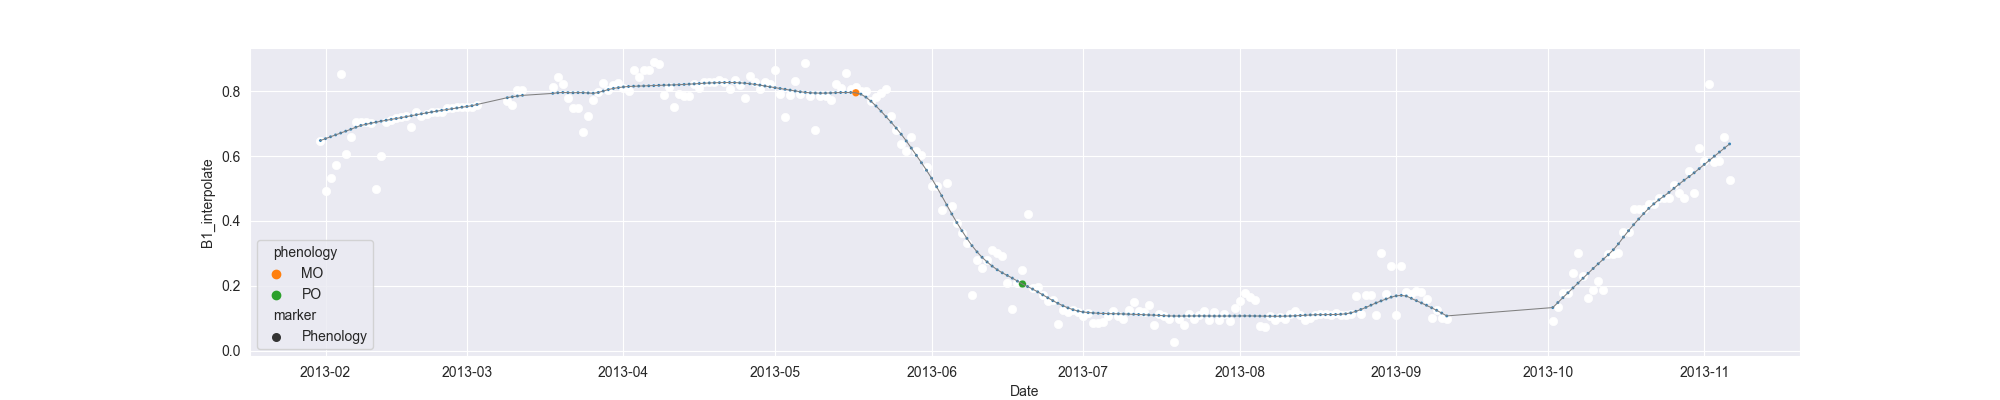

The data file committed next to this chart (first rows):
system:time_start, B1, B1_interpolate, B1_phenology
2013-01-31, 0.6474, 0.6474, 
2013-02-01, 0.4913, 0.4913, 
2013-02-02, , 0.5325, 
2013-02-03, 0.5737, 0.5737, 
2013-02-04, 0.8535, 0.8535, 
2013-02-05, 0.6078, 0.6078, 
2013-02-06, 0.6584, 0.6584, 
2013-02-07, 0.7044, 0.7044, 
2013-02-08, , 0.7045, 
2013-02-09, 0.7046, 0.7046, 
2013-02-10, 0.7031, 0.7031, 
2013-02-11, 0.5, 0.5, 
2013-02-12, , 0.6019, 
2013-02-13, 0.7039, 0.7039, 
2013-02-14, , 0.7105, 
2013-02-15, 0.7171, 0.7171, 
2013-02-16, , 0.7209, 
2013-02-17, 0.7247, 0.7247, 
2013-02-18, 0.6887, 0.6887, 
2013-02-19, 0.7376, 0.7376, 
2013-02-20, , 0.7247, 
2013-02-21, , 0.7303, 
2013-02-22, , 0.7376, 
2013-02-23, , 0.7377, 
2013-02-24, , 0.7376, 
2013-02-25, , 0.7476, 
2013-02-26, , 0.7476, 
2013-02-27, , 0.7527, 
2013-02-28, , 0.7527, 
2013-03-01, , 0.7527, 
2013-03-02, , 0.7527, 
2013-03-03, 0.7577, 0.7577, 
2013-03-04, , , 
2013-03-05, , , 
2013-03-06, , , 
2013-03-07, , , 
2013-03-08, , , 
2013-03-09, , 0.7702, 
2013-03-10, , 0.7577, 
2013-03-11, , 0.8053, 
2013-03-12, , 0.8053, 
2013-03-13, , , 
2013-03-14, , , 
2013-03-15, , , 
2013-03-16, , , 
2013-03-17, , , 
2013-03-18, 0.8128, 0.8128, 
2013-03-19, 0.8453, 0.8453, 
2013-03-20, 0.8213, 0.8213, 
2013-03-21, , 0.7799, 
2013-03-22, , 0.7472, 
2013-03-23, , 0.7473, 
2013-03-24, 0.6732, 0.6732, 
2013-03-25, , 0.7226, 
2013-03-26, 0.7721, 0.7721, 
2013-03-27, , 0.799, 
2013-03-28, 0.826, 0.826, 
2013-03-29, , 0.8055, 
2013-03-30, , 0.8187, 
2013-03-31, , 0.8242, 
... 220 more rows
